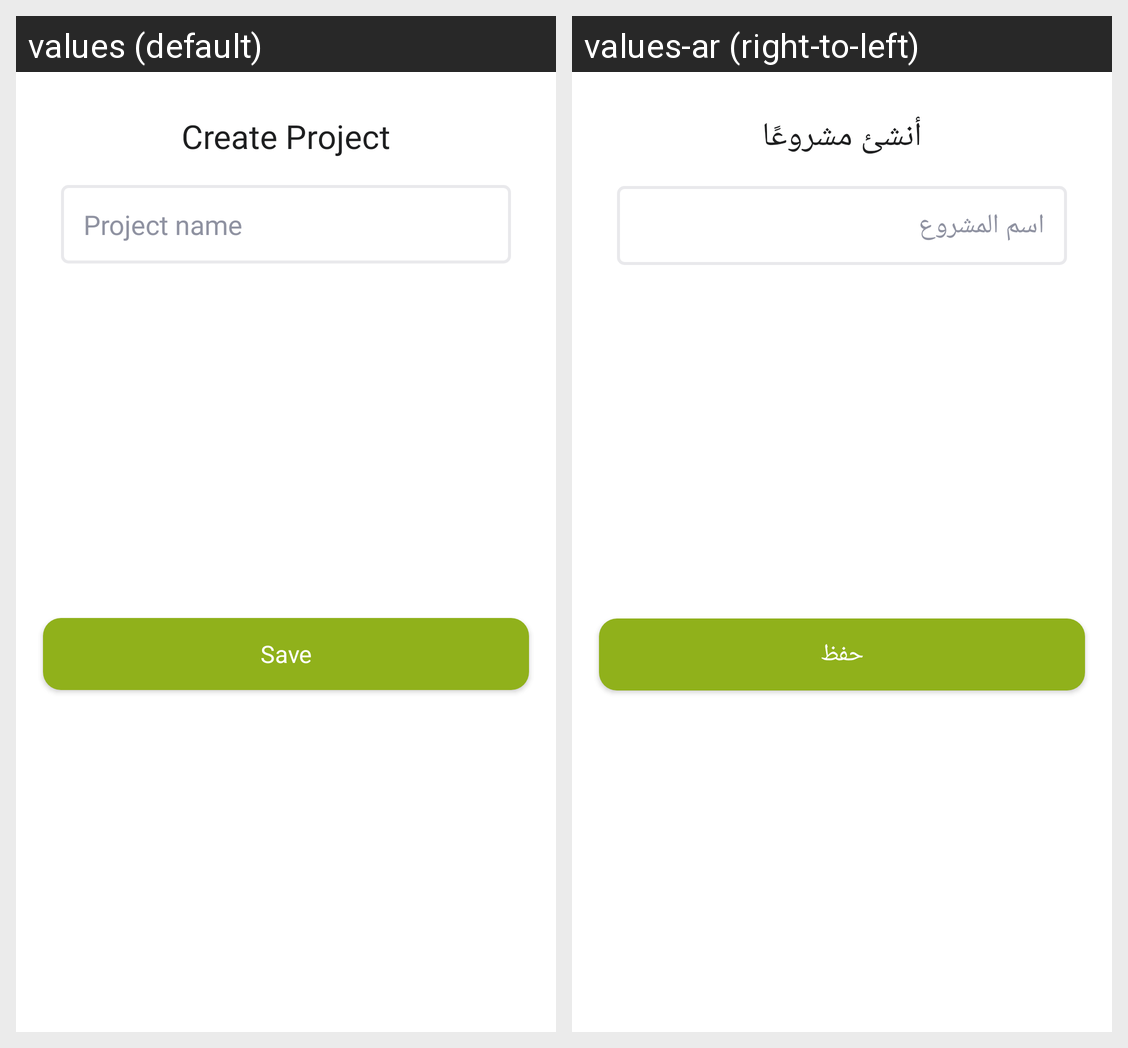

Translations of the strings shown on this Android screen, per locale in the grid:
Android screen res/layout/dialog_add_project.xml rendered under 2 locales, left to right: values (default), values-ar (right-to-left). Device: Nexus 5 (rendered at 1080×1920; each locale shown at half size, 540×960, under a caption strip naming it); theme Theme.NaturePalestineSociety.
Strings drawn on this screen, with the default value and each locale's value (text and hints the layout hard-codes, and strings that could not be matched under every locale, appear in the picture but are not listed):

create_project
  values: Create Project
  values-ar: أنشئ مشروعًا

project_name
  values: Project name
  values-ar: اسم المشروع

save
  values: Save
  values-ar: حفظ
